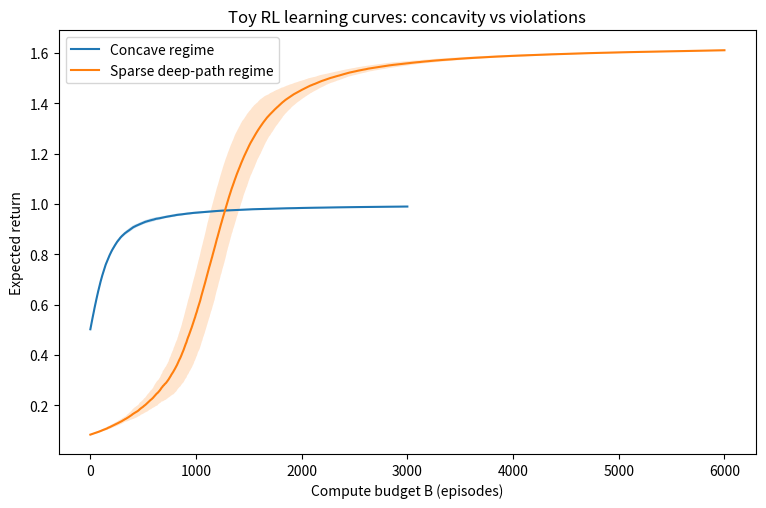
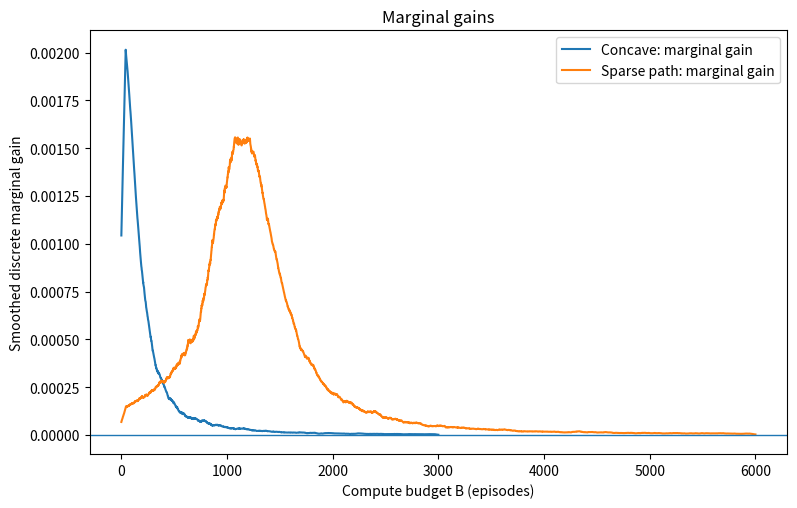
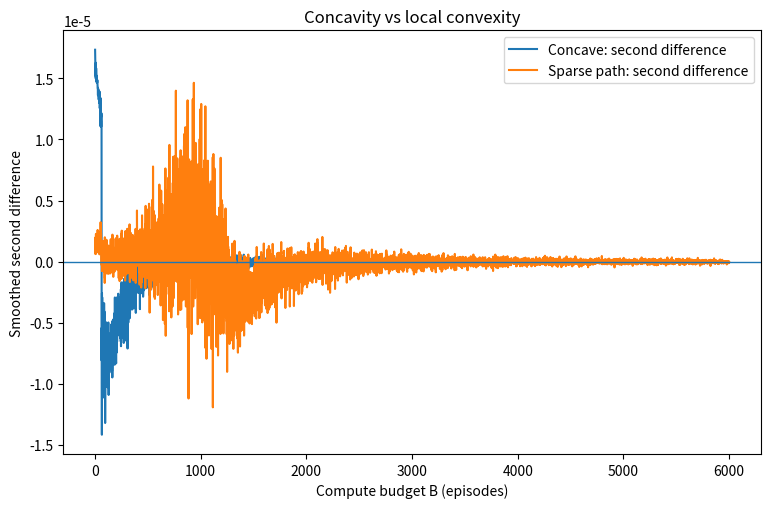
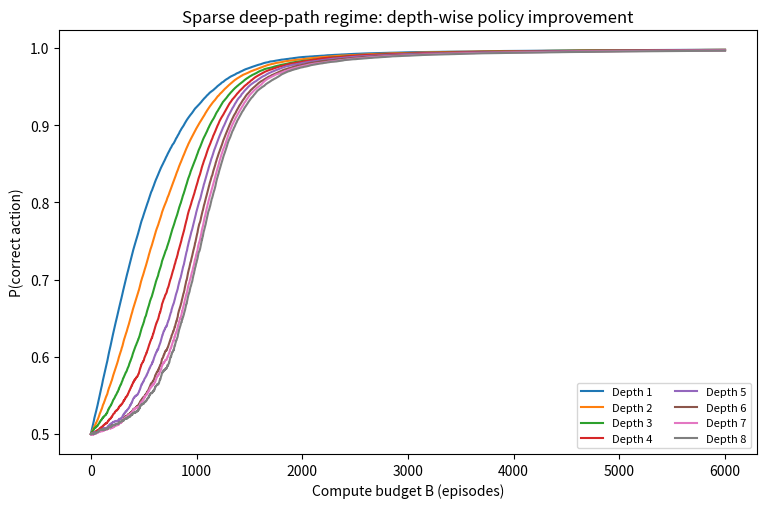

Recreate these plots in Python, in order.
from pathlib import Path
import os
import tempfile

os.environ.setdefault("MPLCONFIGDIR", str(Path(tempfile.gettempdir()) / "matplotlib"))

import numpy as np
import matplotlib
matplotlib.use("Agg")
import matplotlib.pyplot as plt

def sigmoid(x):
    return 1.0 / (1.0 + np.exp(-x))

def run_concave_bandit(episodes=3000, lr=0.035, seed=0):
    rng = np.random.default_rng(seed)
    theta = 0.0
    baseline = 0.0
    perf = np.zeros(episodes)
    for t in range(episodes):
        p = sigmoid(theta)
        a = 1 if rng.random() < p else 0
        r = float(a == 1)
        grad = (1 - p) if a == 1 else -p
        theta += lr * (r - baseline) * grad
        baseline = 0.99 * baseline + 0.01 * r
        perf[t] = sigmoid(theta)
    return perf

def run_sparse_path(episodes=6000, horizon=8, lr=0.06, shaping=0.08, seed=0):
    rng = np.random.default_rng(seed)
    theta = np.zeros(horizon)
    baseline = 0.0
    perf = np.zeros(episodes)
    probs = np.zeros((episodes, horizon))
    for t in range(episodes):
        p = sigmoid(theta)
        actions = (rng.random(horizon) < p).astype(np.int64)
        prefix_len = 0
        for a in actions:
            if a == 1:
                prefix_len += 1
            else:
                break
        reward = shaping * prefix_len + float(prefix_len == horizon)
        grads = actions - p
        theta += lr * (reward - baseline) * grads
        baseline = 0.995 * baseline + 0.005 * reward

        p_eval = sigmoid(theta)
        probs[t] = p_eval
        prefix_prod = 1.0
        expected_prefix = 0.0
        for i in range(horizon):
            prefix_prod *= p_eval[i]
            expected_prefix += prefix_prod
        perf[t] = shaping * expected_prefix + np.prod(p_eval)
    return perf, probs

def moving_average(x, w):
    kernel = np.ones(w) / w
    return np.convolve(x, kernel, mode="same")

def main():
    outdir = Path(".")
    n_seeds = 40
    concave = np.stack([run_concave_bandit(seed=s) for s in range(n_seeds)])
    sparse_runs = [run_sparse_path(seed=s) for s in range(n_seeds)]
    sparse = np.stack([r[0] for r in sparse_runs])
    probs = np.stack([r[1] for r in sparse_runs])

    c_mean, c_std = concave.mean(0), concave.std(0)
    s_mean, s_std = sparse.mean(0), sparse.std(0)
    p_mean = probs.mean(0)

    x1 = np.arange(1, len(c_mean) + 1)
    x2 = np.arange(1, len(s_mean) + 1)

    mg_c = np.diff(c_mean, prepend=c_mean[0])
    mg_s = np.diff(s_mean, prepend=s_mean[0])
    sd_c = np.diff(c_mean, n=2, prepend=[c_mean[0], c_mean[0]])
    sd_s = np.diff(s_mean, n=2, prepend=[s_mean[0], s_mean[0]])

    plt.figure(figsize=(9, 5.5))
    plt.plot(x1, c_mean, label="Concave regime")
    plt.fill_between(x1, c_mean - c_std, c_mean + c_std, alpha=0.2)
    plt.plot(x2, s_mean, label="Sparse deep-path regime")
    plt.fill_between(x2, s_mean - s_std, s_mean + s_std, alpha=0.2)
    plt.xlabel("Compute budget B (episodes)")
    plt.ylabel("Expected return")
    plt.title("Toy RL learning curves: concavity vs violations")
    plt.legend()
    plt.savefig(outdir / "toy_rl_learning_curves.png", dpi=130, bbox_inches="tight")
    plt.close()

    plt.figure(figsize=(9, 5.5))
    plt.plot(x1, moving_average(mg_c, 80), label="Concave: marginal gain")
    plt.plot(x2, moving_average(mg_s, 80), label="Sparse path: marginal gain")
    plt.axhline(0, linewidth=1)
    plt.xlabel("Compute budget B (episodes)")
    plt.ylabel("Smoothed discrete marginal gain")
    plt.title("Marginal gains")
    plt.legend()
    plt.savefig(outdir / "toy_rl_marginal_gains.png", dpi=130, bbox_inches="tight")
    plt.close()

    plt.figure(figsize=(9, 5.5))
    plt.plot(x1, moving_average(sd_c, 120), label="Concave: second difference")
    plt.plot(x2, moving_average(sd_s, 120), label="Sparse path: second difference")
    plt.axhline(0, linewidth=1)
    plt.xlabel("Compute budget B (episodes)")
    plt.ylabel("Smoothed second difference")
    plt.title("Concavity vs local convexity")
    plt.legend()
    plt.savefig(outdir / "toy_rl_second_differences.png", dpi=130, bbox_inches="tight")
    plt.close()

    plt.figure(figsize=(9, 5.5))
    for i in range(p_mean.shape[1]):
        plt.plot(x2, p_mean[:, i], label=f"Depth {i+1}")
    plt.xlabel("Compute budget B (episodes)")
    plt.ylabel("P(correct action)")
    plt.title("Sparse deep-path regime: depth-wise policy improvement")
    plt.legend(ncol=2, fontsize=8)
    plt.savefig(outdir / "toy_rl_sparse_depth_probs.png", dpi=120, bbox_inches="tight")
    plt.close()

if __name__ == "__main__":
    main()
